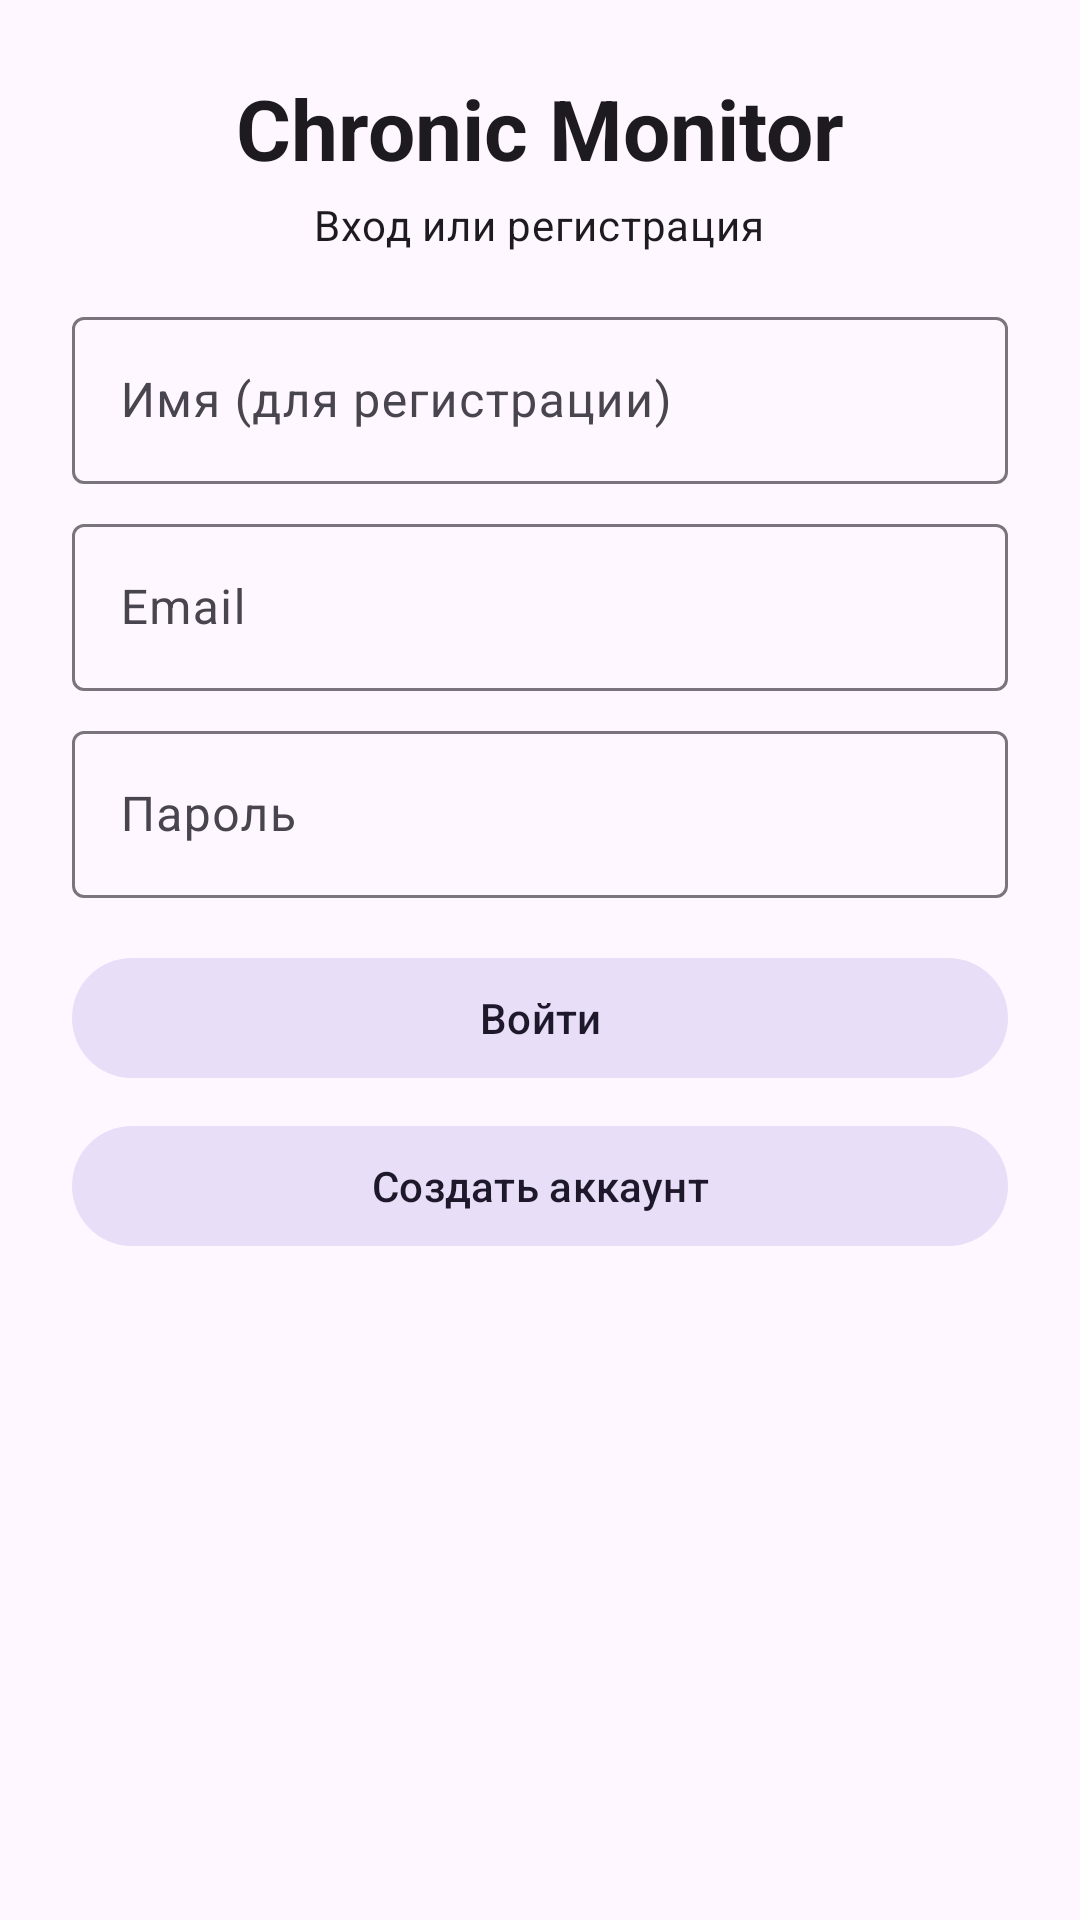

Android layout source for this screen:
<!-- AndroidManifest.xml: application theme Theme.MyAppChronic -->
<!-- res/layout/activity_login.xml -->
<?xml version="1.0" encoding="utf-8"?>
<LinearLayout xmlns:android="http://schemas.android.com/apk/res/android"
    xmlns:app="http://schemas.android.com/apk/res-auto"
    android:layout_width="match_parent"
    android:layout_height="match_parent"
    android:orientation="vertical"
    android:padding="24dp"
    android:gravity="center_horizontal">

    <TextView
        android:layout_width="wrap_content"
        android:layout_height="wrap_content"
        android:text="@string/app_name"
        android:textAppearance="?attr/textAppearanceHeadlineMedium"
        android:textStyle="bold" />

    <TextView
        android:layout_width="wrap_content"
        android:layout_height="wrap_content"
        android:layout_marginTop="4dp"
        android:text="Вход или регистрация"
        android:textAppearance="?attr/textAppearanceBodyMedium" />

    <com.google.android.material.textfield.TextInputLayout
        android:layout_width="match_parent"
        android:layout_height="wrap_content"
        android:layout_marginTop="16dp">

        <com.google.android.material.textfield.TextInputEditText
            android:id="@+id/inputName"
            android:layout_width="match_parent"
            android:layout_height="wrap_content"
            android:hint="Имя (для регистрации)" />
    </com.google.android.material.textfield.TextInputLayout>

    <com.google.android.material.textfield.TextInputLayout
        android:layout_width="match_parent"
        android:layout_height="wrap_content"
        android:layout_marginTop="8dp">

        <com.google.android.material.textfield.TextInputEditText
            android:id="@+id/inputEmail"
            android:layout_width="match_parent"
            android:layout_height="wrap_content"
            android:hint="Email" />
    </com.google.android.material.textfield.TextInputLayout>

    <com.google.android.material.textfield.TextInputLayout
        android:layout_width="match_parent"
        android:layout_height="wrap_content"
        android:layout_marginTop="8dp">

        <com.google.android.material.textfield.TextInputEditText
            android:id="@+id/inputPassword"
            android:layout_width="match_parent"
            android:layout_height="wrap_content"
            android:hint="Пароль" />
    </com.google.android.material.textfield.TextInputLayout>

    <com.google.android.material.button.MaterialButton
        android:id="@+id/btnLogin"
        style="@style/Widget.Material3.Button.TonalButton"
        android:layout_width="match_parent"
        android:layout_height="wrap_content"
        android:layout_marginTop="16dp"
        android:text="Войти" />

    <com.google.android.material.button.MaterialButton
        android:id="@+id/btnRegister"
        style="@style/Widget.Material3.Button.TonalButton"
        android:layout_width="match_parent"
        android:layout_height="wrap_content"
        android:layout_marginTop="8dp"
        android:text="Создать аккаунт" />

</LinearLayout>
<!-- resources referenced by this layout -->
<resources>
  <string name="app_name">Chronic Monitor</string>
  <style name="Theme.MyAppChronic" parent="Base.Theme.MyAppChronic" />
  <style name="Base.Theme.MyAppChronic" parent="Theme.Material3.DayNight.NoActionBar">
          
          
      </style>
</resources>
